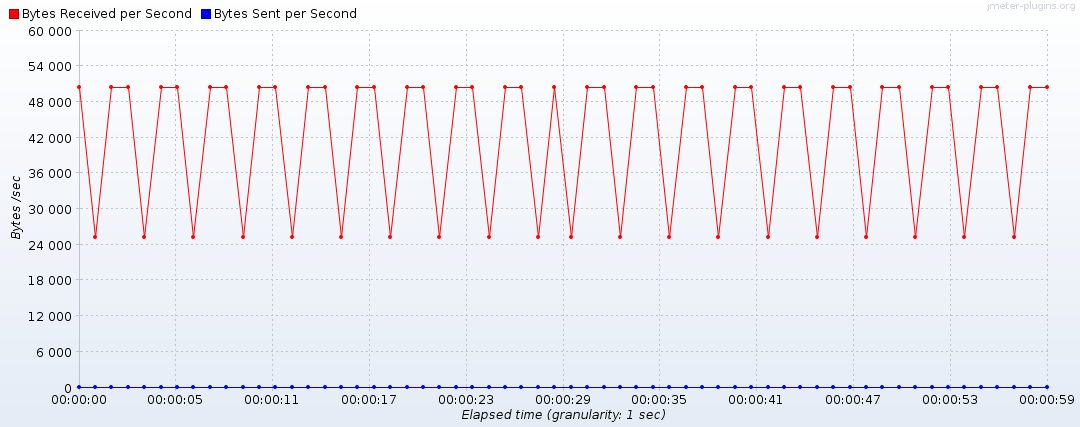

Source data for this figure (header and first rows):
Elapsed time, Bytes Received per Second, Bytes Sent per Second
19:39:05.0, 50440, 138
19:39:06.0, 25220, 69
19:39:07.0, 50440, 138
19:39:08.0, 50440, 138
19:39:09.0, 25220, 69
19:39:10.0, 50440, 138
19:39:11.0, 50440, 138
19:39:12.0, 25220, 69
19:39:13.0, 50440, 138
19:39:14.0, 50440, 138
19:39:15.0, 25220, 69
19:39:16.0, 50440, 138
19:39:17.0, 50440, 138
19:39:18.0, 25220, 69
19:39:19.0, 50440, 138
19:39:20.0, 50440, 138
19:39:21.0, 25220, 69
19:39:22.0, 50440, 138
19:39:23.0, 50440, 138
19:39:24.0, 25220, 69
19:39:25.0, 50440, 138
19:39:26.0, 50440, 138
19:39:27.0, 25220, 69
19:39:28.0, 50440, 138
19:39:29.0, 50440, 138
19:39:30.0, 25220, 69
19:39:31.0, 50440, 138
19:39:32.0, 50440, 138
19:39:33.0, 25220, 69
19:39:34.0, 50440, 138
19:39:35.0, 25220, 69
19:39:36.0, 50440, 138
19:39:37.0, 50440, 138
19:39:38.0, 25220, 69
19:39:39.0, 50440, 138
19:39:40.0, 50440, 138
19:39:41.0, 25220, 69
19:39:42.0, 50440, 138
19:39:43.0, 50440, 138
19:39:44.0, 25220, 69
19:39:45.0, 50440, 138
19:39:46.0, 50440, 138
19:39:47.0, 25220, 69
19:39:48.0, 50440, 138
19:39:49.0, 50440, 138
19:39:50.0, 25220, 69
19:39:51.0, 50440, 138
19:39:52.0, 50440, 138
19:39:53.0, 25220, 69
19:39:54.0, 50440, 138
19:39:55.0, 50440, 138
19:39:56.0, 25220, 69
19:39:57.0, 50440, 138
19:39:58.0, 50440, 138
19:39:59.0, 25220, 69
19:40:00.0, 50440, 138
19:40:01.0, 50440, 138
19:40:02.0, 25220, 69
19:40:03.0, 50440, 138
19:40:04.0, 50440, 138
... 1 more rows
